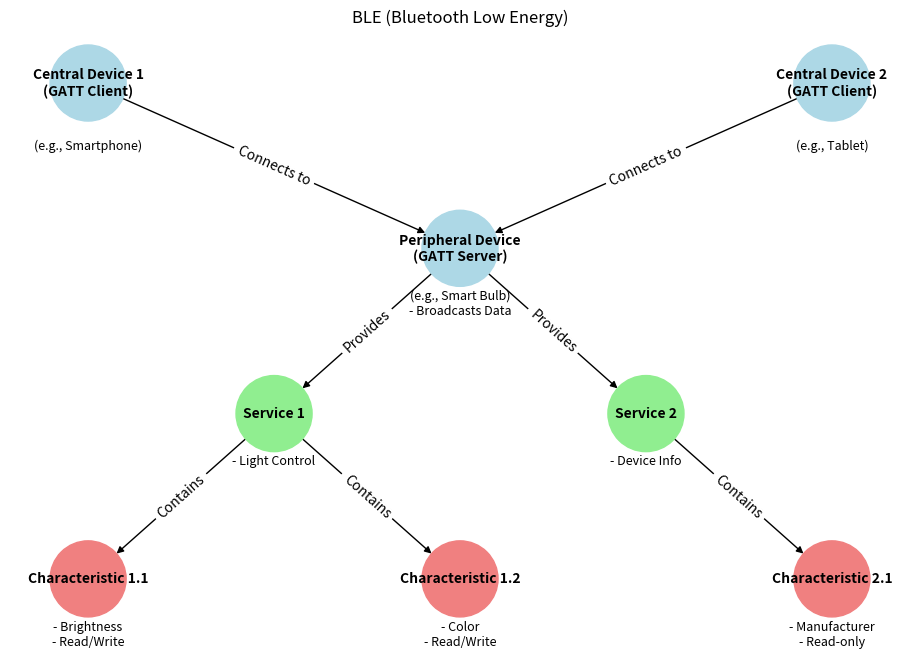

Recreate this plot in Python.
# Combine all the steps into a single code block for generating the BLE relationship diagram

import matplotlib.pyplot as plt
import networkx as nx

# Create a directed graph
G_requested = nx.DiGraph()

# Add nodes with their descriptions

G_requested.add_node("Peripheral Device\n(GATT Server)", description="(e.g., Smart Bulb)\n- Broadcasts Data")
G_requested.add_node("Central Device 1\n(GATT Client)", description="(e.g., Smartphone)")
G_requested.add_node("Central Device 2\n(GATT Client)", description="(e.g., Tablet)")
G_requested.add_node("Service 1", description="- Light Control\n")
G_requested.add_node("Service 2", description="- Device Info\n")
G_requested.add_node("Characteristic 1.1", description="- Brightness\n- Read/Write")
G_requested.add_node("Characteristic 1.2", description="- Color\n- Read/Write")
G_requested.add_node("Characteristic 2.1", description="- Manufacturer\n- Read-only")

# Add edges to indicate relationships
G_requested.add_edge("Central Device 1\n(GATT Client)", "Peripheral Device\n(GATT Server)", relation="Connects to")
G_requested.add_edge("Central Device 2\n(GATT Client)", "Peripheral Device\n(GATT Server)", relation="Connects to")
G_requested.add_edge("Peripheral Device\n(GATT Server)", "Service 1", relation="Provides")
G_requested.add_edge("Peripheral Device\n(GATT Server)", "Service 2", relation="Provides")
G_requested.add_edge("Service 1", "Characteristic 1.1", relation="Contains")
G_requested.add_edge("Service 1", "Characteristic 1.2", relation="Contains")
G_requested.add_edge("Service 2", "Characteristic 2.1", relation="Contains")

# Manually specify the positions to avoid overlapping
pos_manual = {
    "Peripheral Device\n(GATT Server)": (0, 0),
    "Central Device 1\n(GATT Client)": (-1, 1),
    "Central Device 2\n(GATT Client)": (1, 1),
    "Service 1": (-0.5, -1),
    "Service 2": (0.5, -1),
    "Characteristic 1.1": (-1, -2),
    "Characteristic 1.2": (0, -2),
    "Characteristic 2.1": (1, -2),
}

# Define colors for different types of nodes
node_colors = {
    "Peripheral Device\n(GATT Server)": 'lightblue',
    "Central Device 1\n(GATT Client)": 'lightblue',
    "Central Device 2\n(GATT Client)": 'lightblue',
    "Service 1": 'lightgreen',
    "Service 2": 'lightgreen',
    "Characteristic 1.1": 'lightcoral',
    "Characteristic 1.2": 'lightcoral',
    "Characteristic 2.1": 'lightcoral',
}
plt.figure(figsize=(9, 6))

# Draw nodes and edges with the manual layout and different colors
nx.draw(G_requested, pos_manual, with_labels=True, 
        node_color=[node_colors[node] for node in G_requested.nodes], 
        node_size=3000, font_size=10, font_color='black', font_weight='bold', 
        arrows=True)

# Draw edge labels with the manual layout
edge_labels_requested = nx.get_edge_attributes(G_requested, 'relation')
nx.draw_networkx_edge_labels(G_requested, pos_manual, edge_labels=edge_labels_requested)

# Add updated descriptions as annotations with the manual layout
for node, (x, y) in pos_manual.items():
    description = G_requested.nodes[node]['description']
    plt.text(x, y - 0.4, s=description, horizontalalignment='center', fontsize=9)

# Show updated plot with the manual layout and different colors
plt.title('BLE (Bluetooth Low Energy)')
plt.axis('off')

plt.subplots_adjust(left=0.1, right=0.9, bottom=0.1, top=0.9)

plt.savefig("BLE_Relationships.png",  dpi=500)

plt.show()
